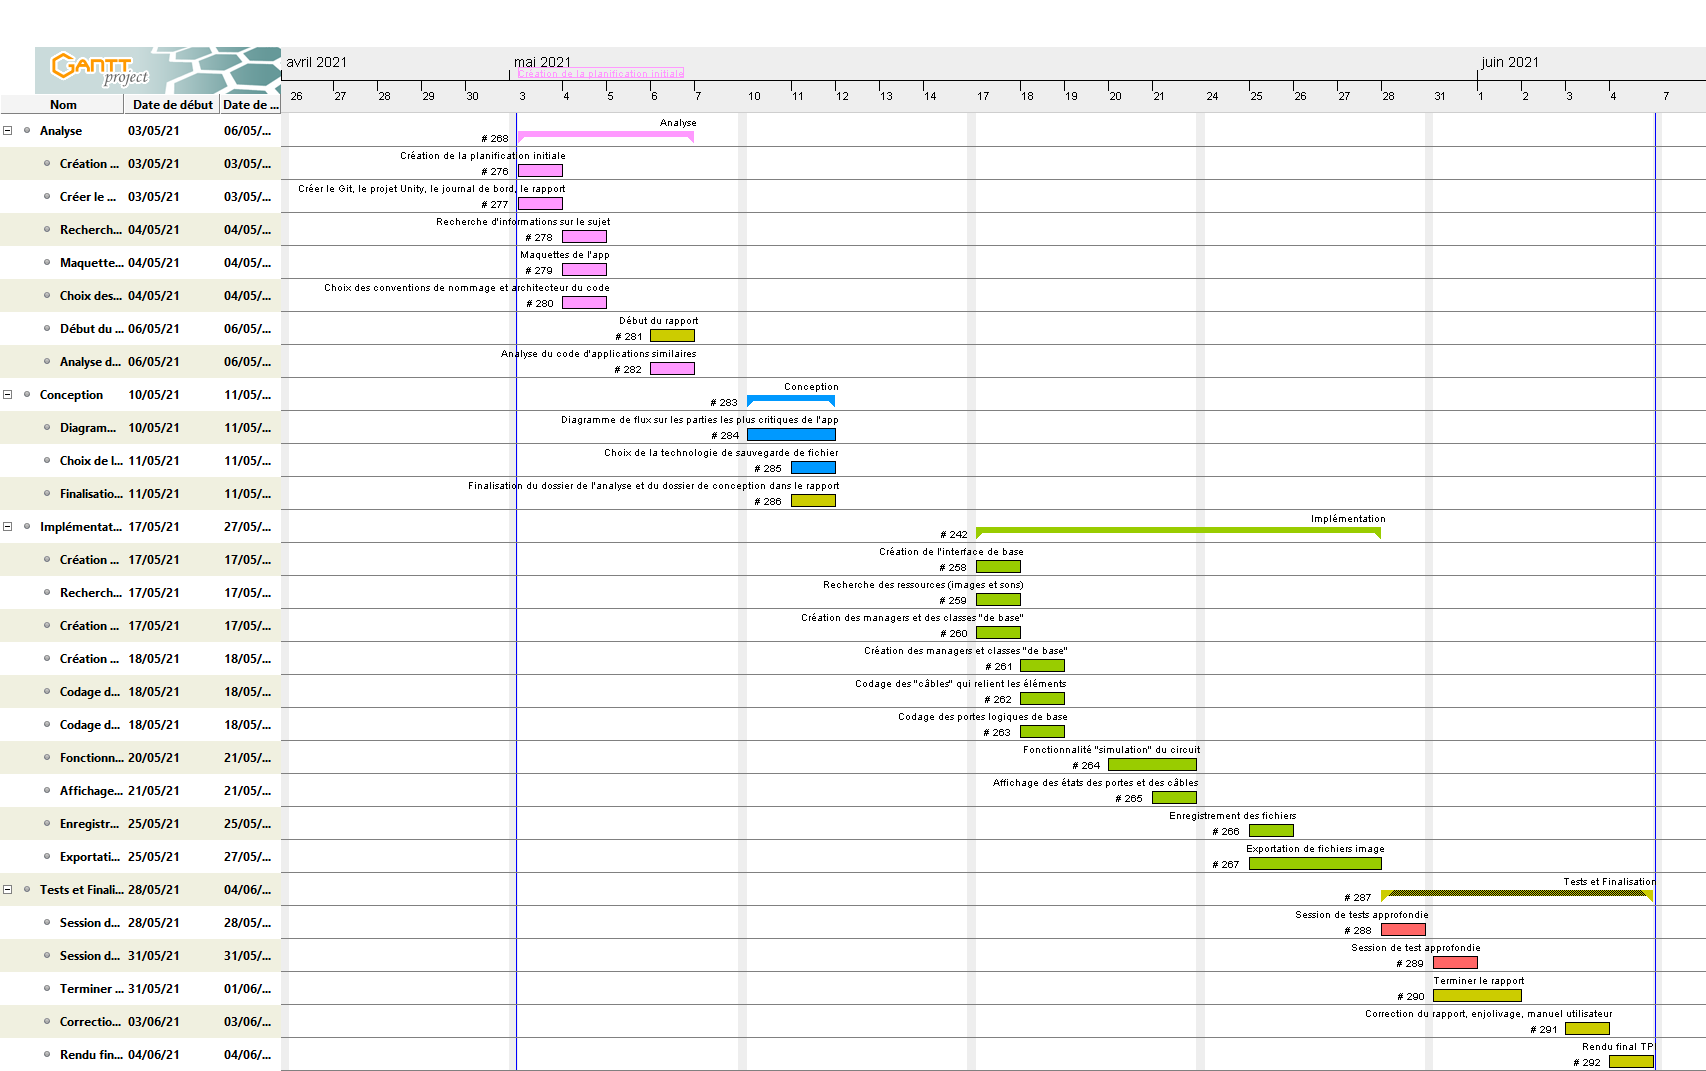

The table this chart was drawn from, first rows:
ID, Nom, Date de début, Date de fin, Durée, Avancée, Coût, Responsable, Prédécesseurs, Numéro hiérarchique, Ressources, Assignments, Lien internet, Notes
268, Analyse, 03/05/21, 06/05/21, 4, 0, 0, , , 1, , , , 
276, Création de la planification initiale, 03/05/21, 03/05/21, 1, 0, 0, , , 1.1, , , , 
277, Créer le Git, le projet Unity, le journa…, 03/05/21, 03/05/21, 1, 0, 0, , , 1.2, , , , 
278, Recherche d'informations sur le sujet, 04/05/21, 04/05/21, 1, 0, 0, , , 1.3, , , , 
279, Maquettes de l'app, 04/05/21, 04/05/21, 1, 0, 0, , , 1.4, , , , 
280, Choix des conventions de nommage et arch…, 04/05/21, 04/05/21, 1, 0, 0, , , 1.5, , , , 
281, Début du rapport, 06/05/21, 06/05/21, 1, 0, 0, , , 1.6, , , , 
282, Analyse du code d'applications similaire…, 06/05/21, 06/05/21, 1, 0, 0, , , 1.7, , , , 
283, Conception, 10/05/21, 11/05/21, 2, 0, 0, , , 2, , , , 
284, Diagramme de flux sur les parties les pl…, 10/05/21, 11/05/21, 2, 0, 0, , , 2.1, , , , 
285, Choix de la technologie de sauvegarde de…, 11/05/21, 11/05/21, 1, 0, 0, , , 2.2, , , , 
286, Finalisation du dossier de l'analyse et …, 11/05/21, 11/05/21, 1, 0, 0, , , 2.3, , , , 
242, Implémentation, 17/05/21, 27/05/21, 9, 0, 0, , , 3, , , , 
258, Création de l'interface de base, 17/05/21, 17/05/21, 1, 0, 0, , , 3.1, , , , 
259, Recherche des ressources (images et sons…, 17/05/21, 17/05/21, 1, 0, 0, , , 3.2, , , , 
260, Création des managers et des classes "de…, 17/05/21, 17/05/21, 1, 0, 0, , , 3.3, , , , 
261, Création des managers et classes "de bas…, 18/05/21, 18/05/21, 1, 0, 0, , , 3.4, , , , 
262, Codage des "câbles" qui relient les élém…, 18/05/21, 18/05/21, 1, 0, 0, , , 3.5, , , , 
263, Codage des portes logiques de base, 18/05/21, 18/05/21, 1, 0, 0, , , 3.6, , , , 
264, Fonctionnalité "simulation" du circuit, 20/05/21, 21/05/21, 2, 0, 0, , , 3.7, , , , 
265, Affichage des états des portes et des câ…, 21/05/21, 21/05/21, 1, 0, 0, , , 3.8, , , , 
266, Enregistrement des fichiers, 25/05/21, 25/05/21, 1, 0, 0, , , 3.9, , , , 
267, Exportation de fichiers image, 25/05/21, 27/05/21, 3, 0, 0, , , 3.10, , , , 
287, Tests et Finalisation, 28/05/21, 04/06/21, 6, 0, 0, , , 4, , , , 
288, Session de tests approfondie, 28/05/21, 28/05/21, 1, 0, 0, , , 4.1, , , , 
289, Session de test approfondie, 31/05/21, 31/05/21, 1, 0, 0, , , 4.2, , , , 
290, Terminer le rapport, 31/05/21, 01/06/21, 2, 0, 0, , , 4.3, , , , 
291, Correction du rapport, enjolivage, manue…, 03/06/21, 03/06/21, 1, 0, 0, , , 4.4, , , , 
292, Rendu final TPI, 04/06/21, 04/06/21, 1, 0, 0, , , 4.5, , , , À 11h25, 2 copies papier rendues à Mr. V…
